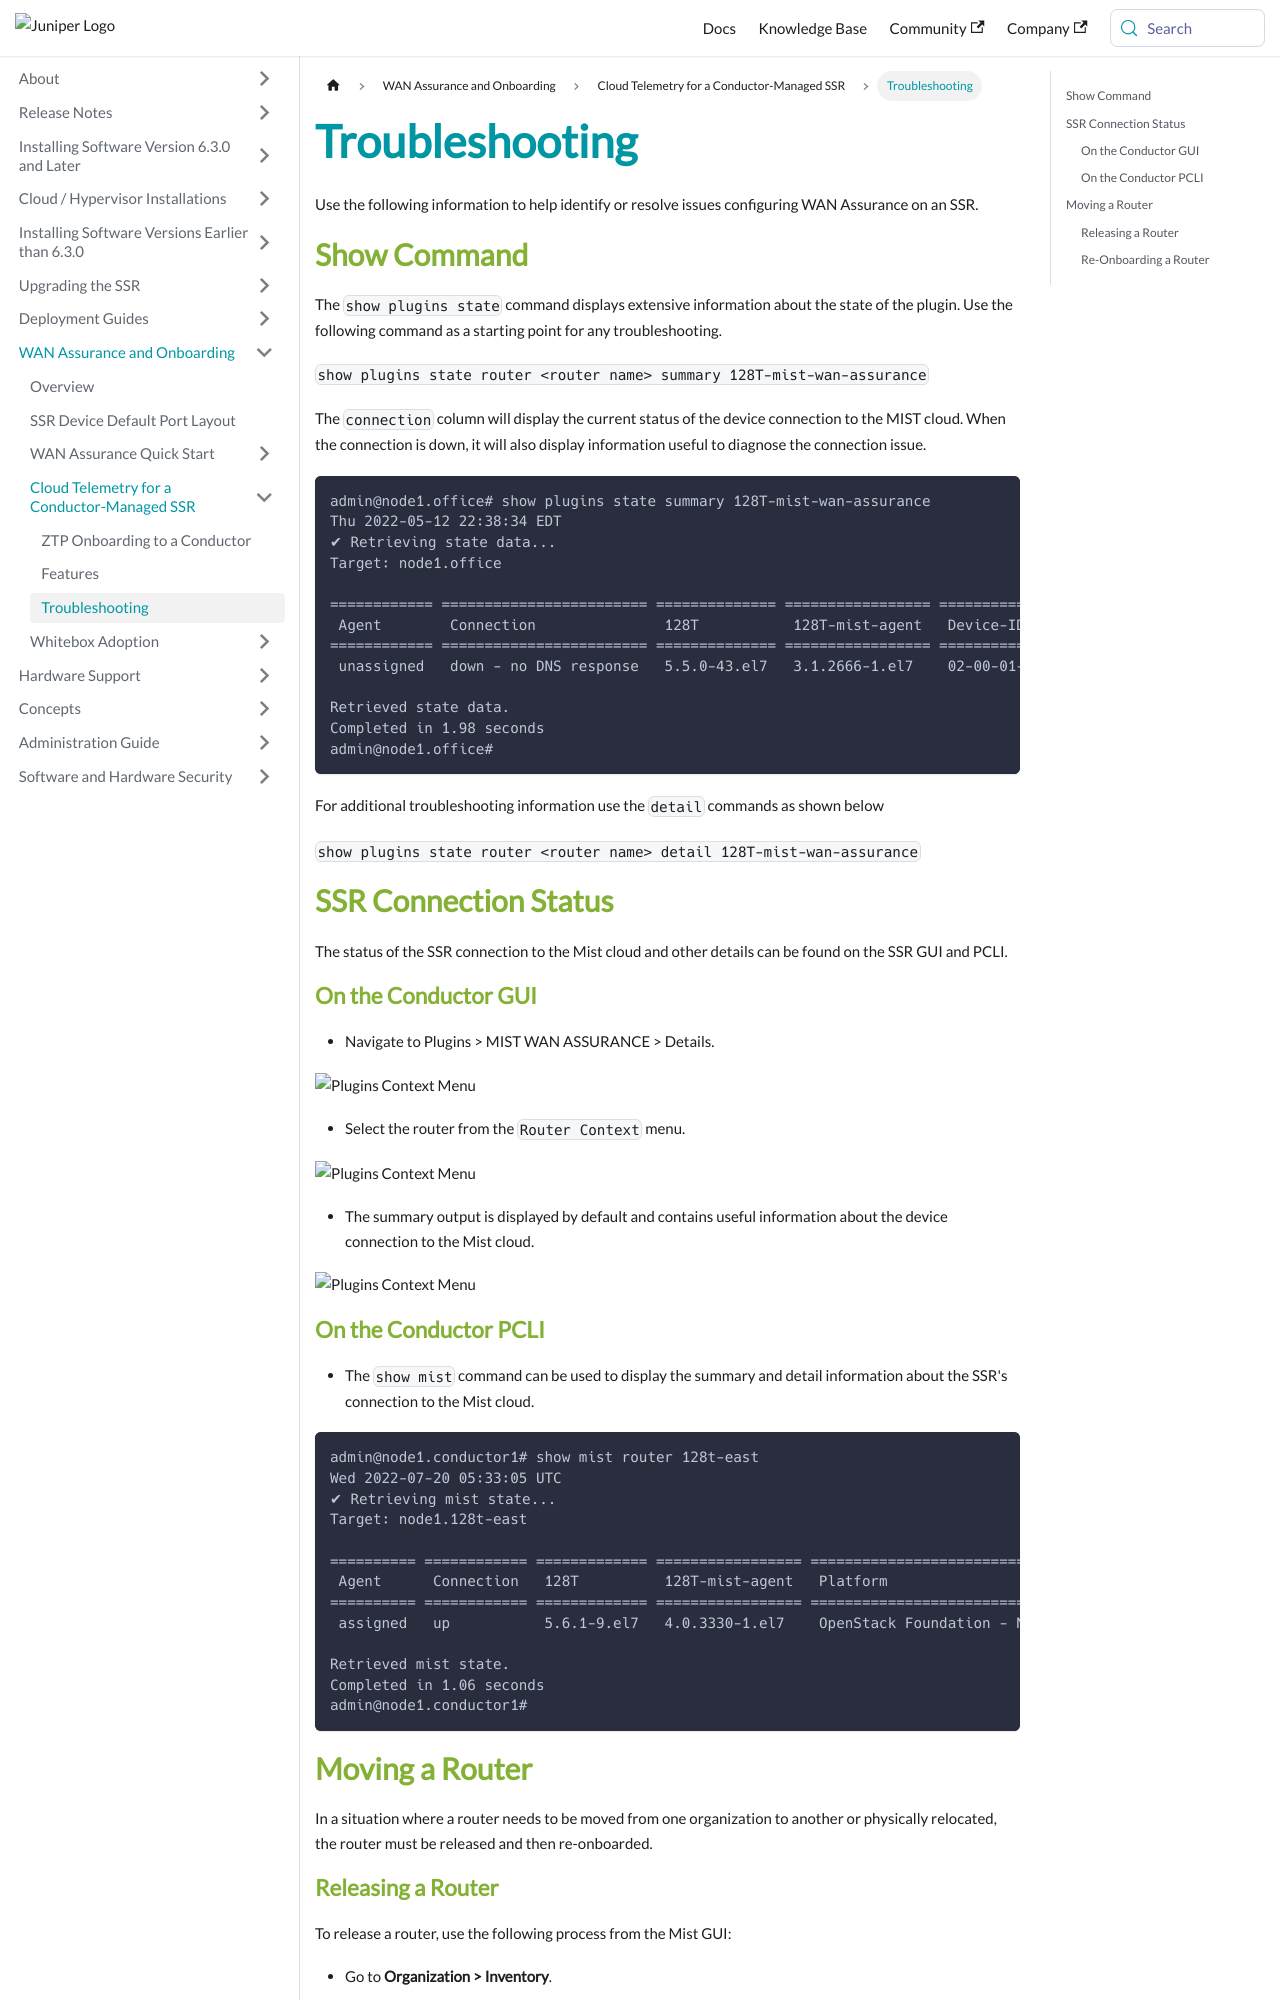

repository: 128technology/docs · page: docs/wan_telemetry_troubleshooting/index.html · generator: docusaurus

---
title: Troubleshooting
sidebar_label: Troubleshooting
---

Use the following information to help identify or resolve issues configuring WAN Assurance on an SSR.

## Show Command

The `show plugins state` command displays extensive information about the state of the plugin. Use the following command as a starting point for any troubleshooting.

`show plugins state router <router name> summary 128T-mist-wan-assurance`

The `connection` column will display the current status of the device connection to the MIST cloud. When the connection is down, it will also display information useful to diagnose the connection issue.

```
admin@node1.office# show plugins state summary 128T-mist-wan-assurance
Thu 2022-05-12 22:38:34 EDT
✔ Retrieving state data...
Target: node1.office

============ ======================== ============== ================= =================== ============
 Agent        Connection               128T           128T-mist-agent   Device-ID           Interfaces
============ ======================== ============== ================= =================== ============
 unassigned   down - no DNS response   5.5.0-43.el7   3.1.2666-1.el7    02-00-01-f3-39-eb            4

Retrieved state data.
Completed in 1.98 seconds
admin@node1.office#
```

For additional troubleshooting information use the `detail` commands as shown below

`show plugins state router <router name> detail 128T-mist-wan-assurance`

## SSR Connection Status

The status of the SSR connection to the Mist cloud and other details can be found on the SSR GUI and PCLI.

### On the Conductor GUI

* Navigate to Plugins > MIST WAN ASSURANCE > Details.

 ![Plugins Context Menu](/img/wana_plugin_detail.png)

* Select the router from the `Router Context` menu.

 ![Plugins Context Menu](/img/wana_plugin_context.png)

* The summary output is displayed by default and contains useful information about the device connection to the Mist cloud.

 ![Plugins Context Menu](/img/wana_plugin_state.png)

### On the Conductor PCLI

* The `show mist` command can be used to display the summary and detail information about the SSR's connection to the Mist cloud.

```console
admin@node1.conductor1# show mist router 128t-east
Wed 2022-07-20 05:33:05 UTC
✔ Retrieving mist state...
Target: node1.128t-east

========== ============ ============= ================= ============================= =================== ============
 Agent      Connection   128T          128T-mist-agent   Platform                      Device-ID           Interfaces
========== ============ ============= ================= ============================= =================== ============
 assigned   up           5.6.1-9.el7   4.0.3330-1.el7    OpenStack Foundation - Nova   02-00-01-c9-90-16            6

Retrieved mist state.
Completed in 1.06 seconds
admin@node1.conductor1#
```

## Moving a Router

In a situation where a router needs to be moved from one organization to another or physically relocated, the router must be released and then re-onboarded.
